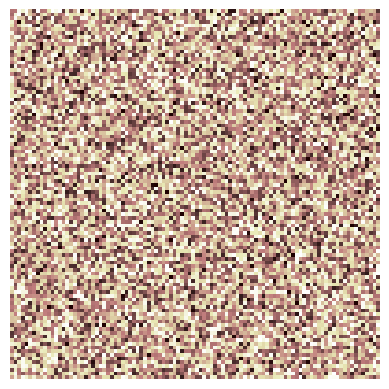

The matplotlib source for this figure:
import numpy as np
import matplotlib.pyplot as plt

image_array = np.random.randint(0, 256, size=(100, 100), dtype=np.uint8)
plt.imsave('Numpy_img.png', image_array, cmap="pink_r")

plt.imshow(image_array, cmap='pink_r')
plt.axis('off')
plt.show()